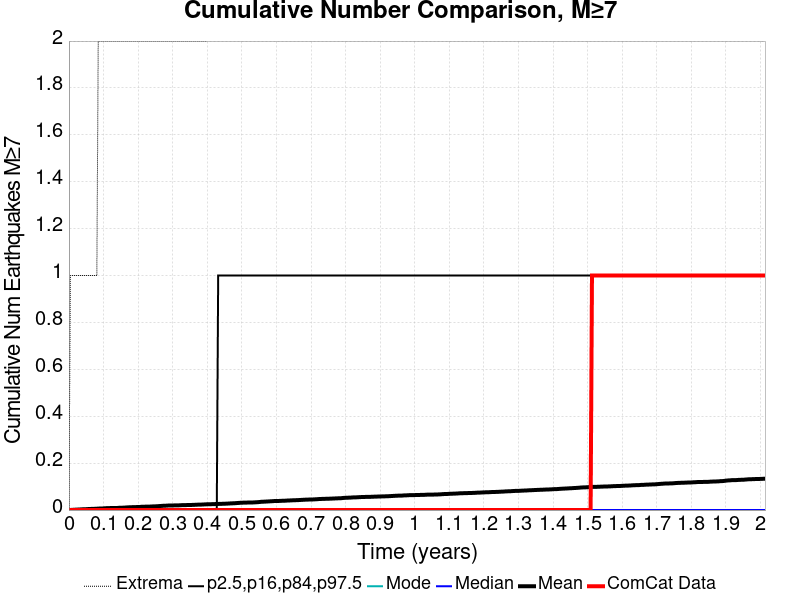

The file beside this chart, header and first rows:
Time (years), ComCat Data, Simulation Mean, Simulation Median, Simulation Mode, Simulation Minimum, Simulation Maximum, 2.5 %-ile, 16 %-ile, 84 %-ile, 97.5 %-ile
0.0, 0.0, 0.0, 0.0, 0.0, 0.0, 0.0, 0.0, 0.0, 0.0, 0.0
0.004034, 0.0, 4.0E-4, 0.0, 0.0, 0.0, 1.0, 0.0, 0.0, 0.0, 0.0
0.008068, 0.0, 9.0E-4, 0.0, 0.0, 0.0, 1.0, 0.0, 0.0, 0.0, 0.0
0.0121, 0.0, 0.0011, 0.0, 0.0, 0.0, 1.0, 0.0, 0.0, 0.0, 0.0
0.01614, 0.0, 0.0014, 0.0, 0.0, 0.0, 1.0, 0.0, 0.0, 0.0, 0.0
0.02017, 0.0, 0.0018, 0.0, 0.0, 0.0, 1.0, 0.0, 0.0, 0.0, 0.0
0.02421, 0.0, 0.002, 0.0, 0.0, 0.0, 1.0, 0.0, 0.0, 0.0, 0.0
0.02824, 0.0, 0.0025, 0.0, 0.0, 0.0, 1.0, 0.0, 0.0, 0.0, 0.0
0.03227, 0.0, 0.0026, 0.0, 0.0, 0.0, 1.0, 0.0, 0.0, 0.0, 0.0
0.03631, 0.0, 0.003, 0.0, 0.0, 0.0, 1.0, 0.0, 0.0, 0.0, 0.0
0.04034, 0.0, 0.0033, 0.0, 0.0, 0.0, 1.0, 0.0, 0.0, 0.0, 0.0
0.04438, 0.0, 0.0035, 0.0, 0.0, 0.0, 1.0, 0.0, 0.0, 0.0, 0.0
0.04841, 0.0, 0.0036, 0.0, 0.0, 0.0, 1.0, 0.0, 0.0, 0.0, 0.0
0.05244, 0.0, 0.004, 0.0, 0.0, 0.0, 1.0, 0.0, 0.0, 0.0, 0.0
0.05648, 0.0, 0.0044, 0.0, 0.0, 0.0, 1.0, 0.0, 0.0, 0.0, 0.0
0.06051, 0.0, 0.0046, 0.0, 0.0, 0.0, 1.0, 0.0, 0.0, 0.0, 0.0
0.06455, 0.0, 0.0049, 0.0, 0.0, 0.0, 1.0, 0.0, 0.0, 0.0, 0.0
0.06858, 0.0, 0.0049, 0.0, 0.0, 0.0, 1.0, 0.0, 0.0, 0.0, 0.0
0.07262, 0.0, 0.0053, 0.0, 0.0, 0.0, 1.0, 0.0, 0.0, 0.0, 0.0
0.07665, 0.0, 0.0054, 0.0, 0.0, 0.0, 1.0, 0.0, 0.0, 0.0, 0.0
0.08068, 0.0, 0.0058, 0.0, 0.0, 0.0, 1.0, 0.0, 0.0, 0.0, 0.0
0.08472, 0.0, 0.0063, 0.0, 0.0, 0.0, 2.0, 0.0, 0.0, 0.0, 0.0
0.08875, 0.0, 0.0065, 0.0, 0.0, 0.0, 2.0, 0.0, 0.0, 0.0, 0.0
0.09279, 0.0, 0.0067, 0.0, 0.0, 0.0, 2.0, 0.0, 0.0, 0.0, 0.0
0.09682, 0.0, 0.0068, 0.0, 0.0, 0.0, 2.0, 0.0, 0.0, 0.0, 0.0
0.1009, 0.0, 0.0073, 0.0, 0.0, 0.0, 2.0, 0.0, 0.0, 0.0, 0.0
0.1049, 0.0, 0.0077, 0.0, 0.0, 0.0, 2.0, 0.0, 0.0, 0.0, 0.0
0.1089, 0.0, 0.0081, 0.0, 0.0, 0.0, 2.0, 0.0, 0.0, 0.0, 0.0
0.113, 0.0, 0.0083, 0.0, 0.0, 0.0, 2.0, 0.0, 0.0, 0.0, 0.0
0.117, 0.0, 0.0084, 0.0, 0.0, 0.0, 2.0, 0.0, 0.0, 0.0, 0.0
0.121, 0.0, 0.0087, 0.0, 0.0, 0.0, 2.0, 0.0, 0.0, 0.0, 0.0
0.1251, 0.0, 0.0087, 0.0, 0.0, 0.0, 2.0, 0.0, 0.0, 0.0, 0.0
0.1291, 0.0, 0.0089, 0.0, 0.0, 0.0, 2.0, 0.0, 0.0, 0.0, 0.0
0.1331, 0.0, 0.0089, 0.0, 0.0, 0.0, 2.0, 0.0, 0.0, 0.0, 0.0
0.1372, 0.0, 0.0089, 0.0, 0.0, 0.0, 2.0, 0.0, 0.0, 0.0, 0.0
0.1412, 0.0, 0.0091, 0.0, 0.0, 0.0, 2.0, 0.0, 0.0, 0.0, 0.0
0.1452, 0.0, 0.0097, 0.0, 0.0, 0.0, 2.0, 0.0, 0.0, 0.0, 0.0
0.1493, 0.0, 0.0098, 0.0, 0.0, 0.0, 2.0, 0.0, 0.0, 0.0, 0.0
0.1533, 0.0, 0.0099, 0.0, 0.0, 0.0, 2.0, 0.0, 0.0, 0.0, 0.0
0.1573, 0.0, 0.0103, 0.0, 0.0, 0.0, 2.0, 0.0, 0.0, 0.0, 0.0
0.1614, 0.0, 0.0106, 0.0, 0.0, 0.0, 2.0, 0.0, 0.0, 0.0, 0.0
0.1654, 0.0, 0.0111, 0.0, 0.0, 0.0, 2.0, 0.0, 0.0, 0.0, 0.0
0.1694, 0.0, 0.0114, 0.0, 0.0, 0.0, 2.0, 0.0, 0.0, 0.0, 0.0
0.1735, 0.0, 0.0118, 0.0, 0.0, 0.0, 2.0, 0.0, 0.0, 0.0, 0.0
0.1775, 0.0, 0.0121, 0.0, 0.0, 0.0, 2.0, 0.0, 0.0, 0.0, 0.0
0.1815, 0.0, 0.0122, 0.0, 0.0, 0.0, 2.0, 0.0, 0.0, 0.0, 0.0
0.1856, 0.0, 0.0125, 0.0, 0.0, 0.0, 2.0, 0.0, 0.0, 0.0, 0.0
0.1896, 0.0, 0.0127, 0.0, 0.0, 0.0, 2.0, 0.0, 0.0, 0.0, 0.0
0.1936, 0.0, 0.0127, 0.0, 0.0, 0.0, 2.0, 0.0, 0.0, 0.0, 0.0
0.1977, 0.0, 0.013, 0.0, 0.0, 0.0, 2.0, 0.0, 0.0, 0.0, 0.0
0.2017, 0.0, 0.0133, 0.0, 0.0, 0.0, 2.0, 0.0, 0.0, 0.0, 0.0
0.2057, 0.0, 0.0133, 0.0, 0.0, 0.0, 2.0, 0.0, 0.0, 0.0, 0.0
0.2098, 0.0, 0.014, 0.0, 0.0, 0.0, 2.0, 0.0, 0.0, 0.0, 0.0
0.2138, 0.0, 0.0142, 0.0, 0.0, 0.0, 2.0, 0.0, 0.0, 0.0, 0.0
0.2178, 0.0, 0.0143, 0.0, 0.0, 0.0, 2.0, 0.0, 0.0, 0.0, 0.0
0.2219, 0.0, 0.0145, 0.0, 0.0, 0.0, 2.0, 0.0, 0.0, 0.0, 0.0
0.2259, 0.0, 0.0147, 0.0, 0.0, 0.0, 2.0, 0.0, 0.0, 0.0, 0.0
0.2299, 0.0, 0.0148, 0.0, 0.0, 0.0, 2.0, 0.0, 0.0, 0.0, 0.0
0.234, 0.0, 0.0149, 0.0, 0.0, 0.0, 2.0, 0.0, 0.0, 0.0, 0.0
0.238, 0.0, 0.015, 0.0, 0.0, 0.0, 2.0, 0.0, 0.0, 0.0, 0.0
... 440 more rows
